3-way image classification set "bali-3" from GitHub (realtechsupport/c-plus-r); label vocabulary: aroid, cacao, passiflora.

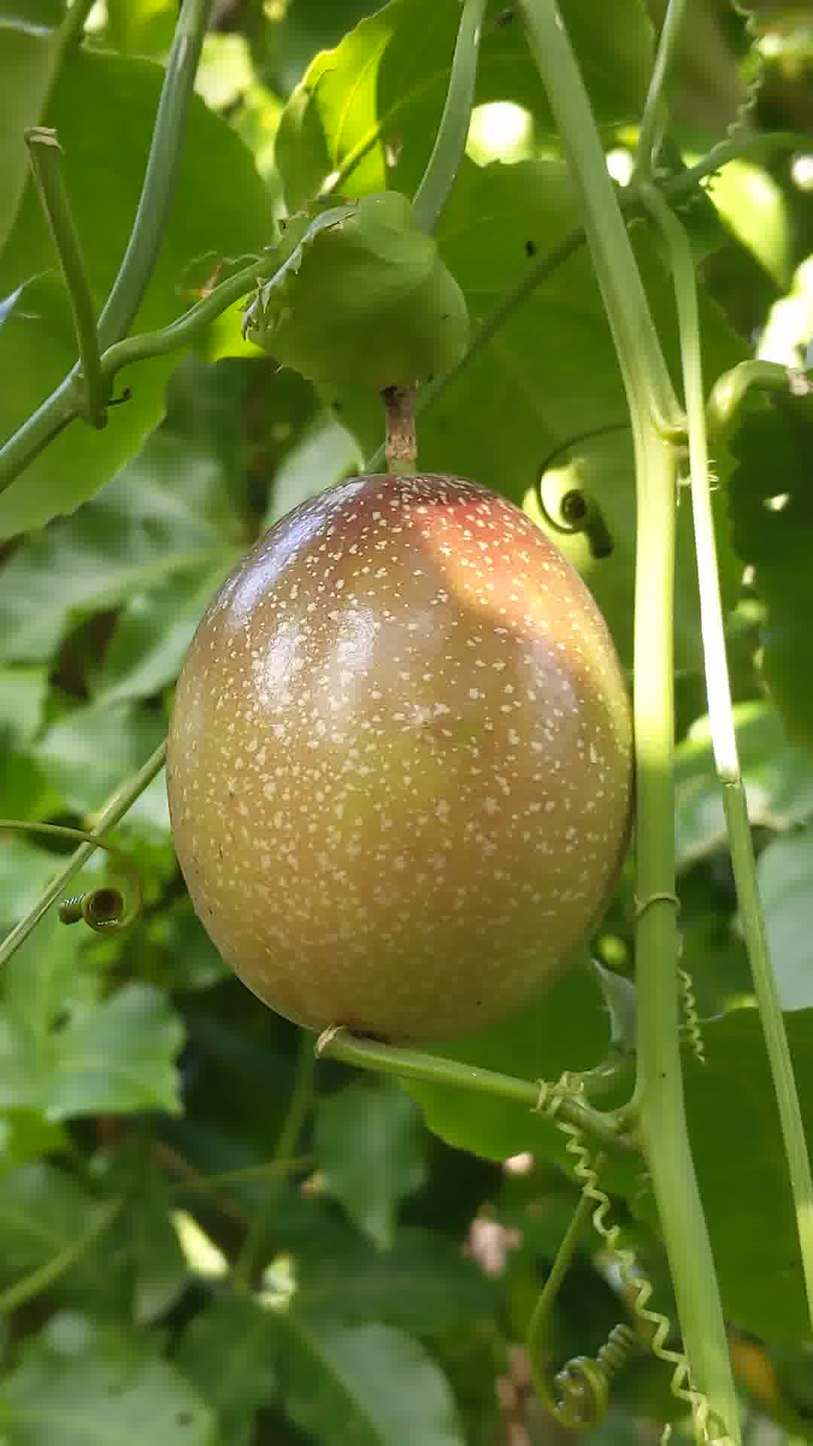
Label: passiflora

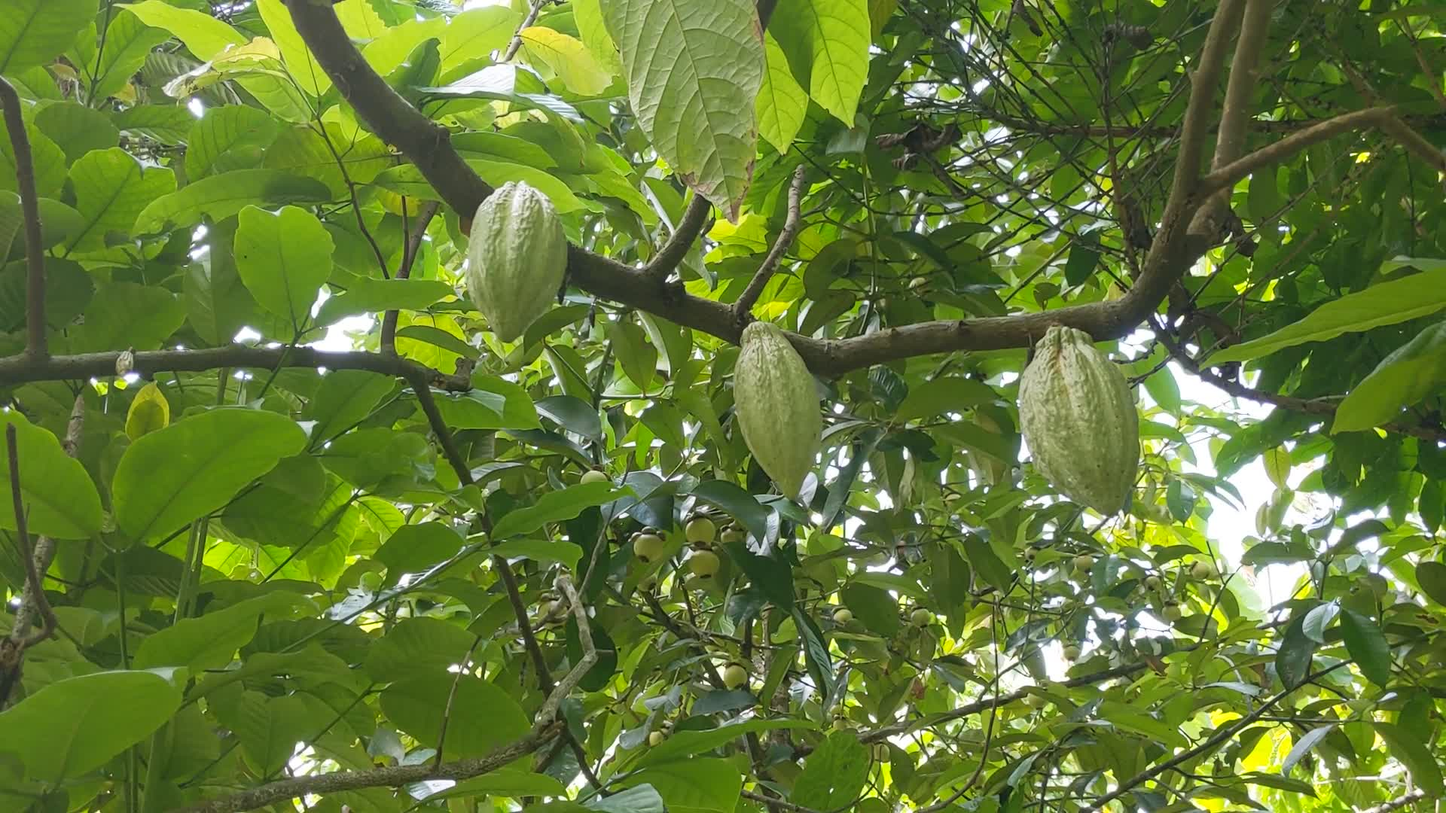
Label: cacao

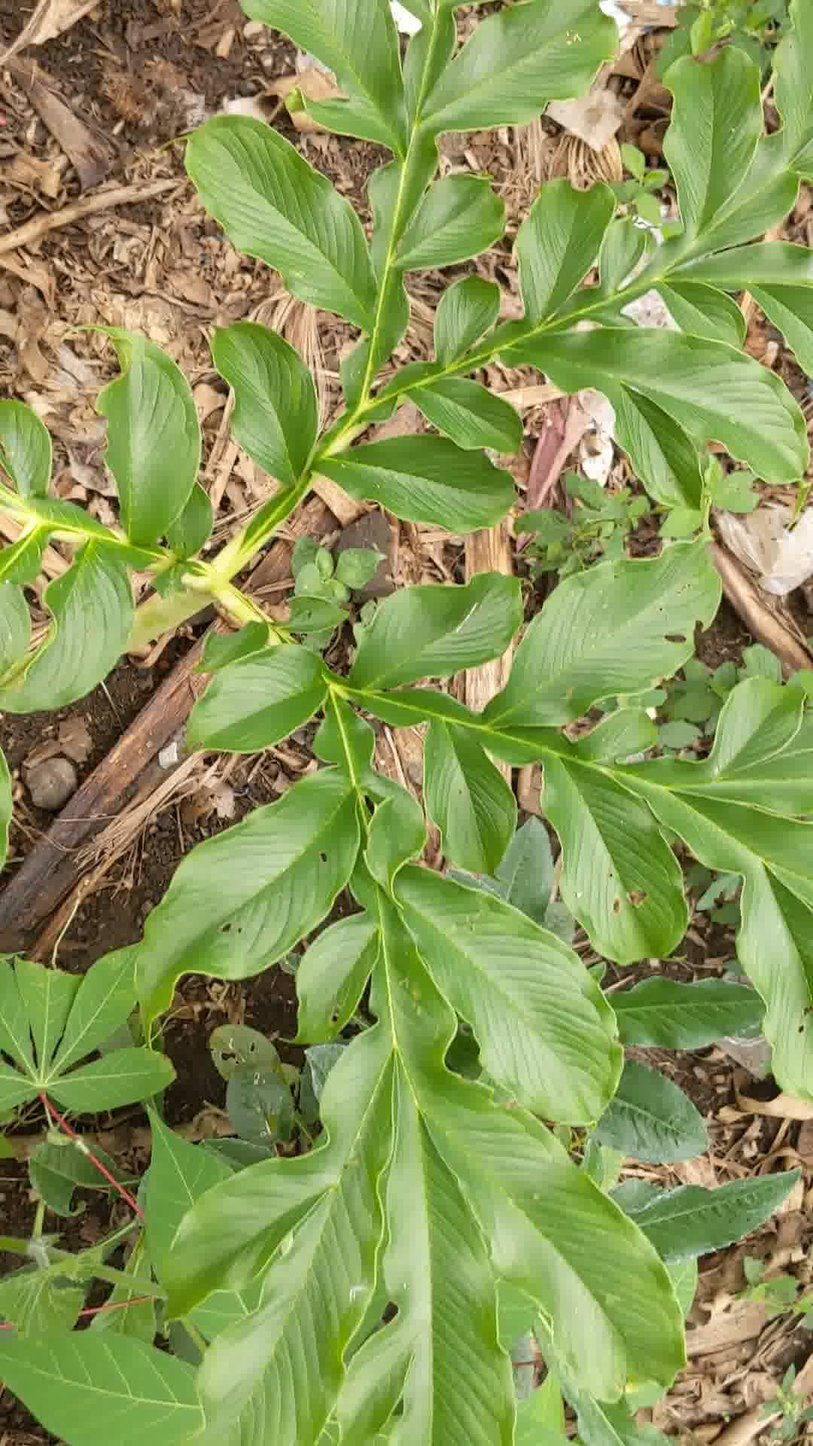
Label: aroid

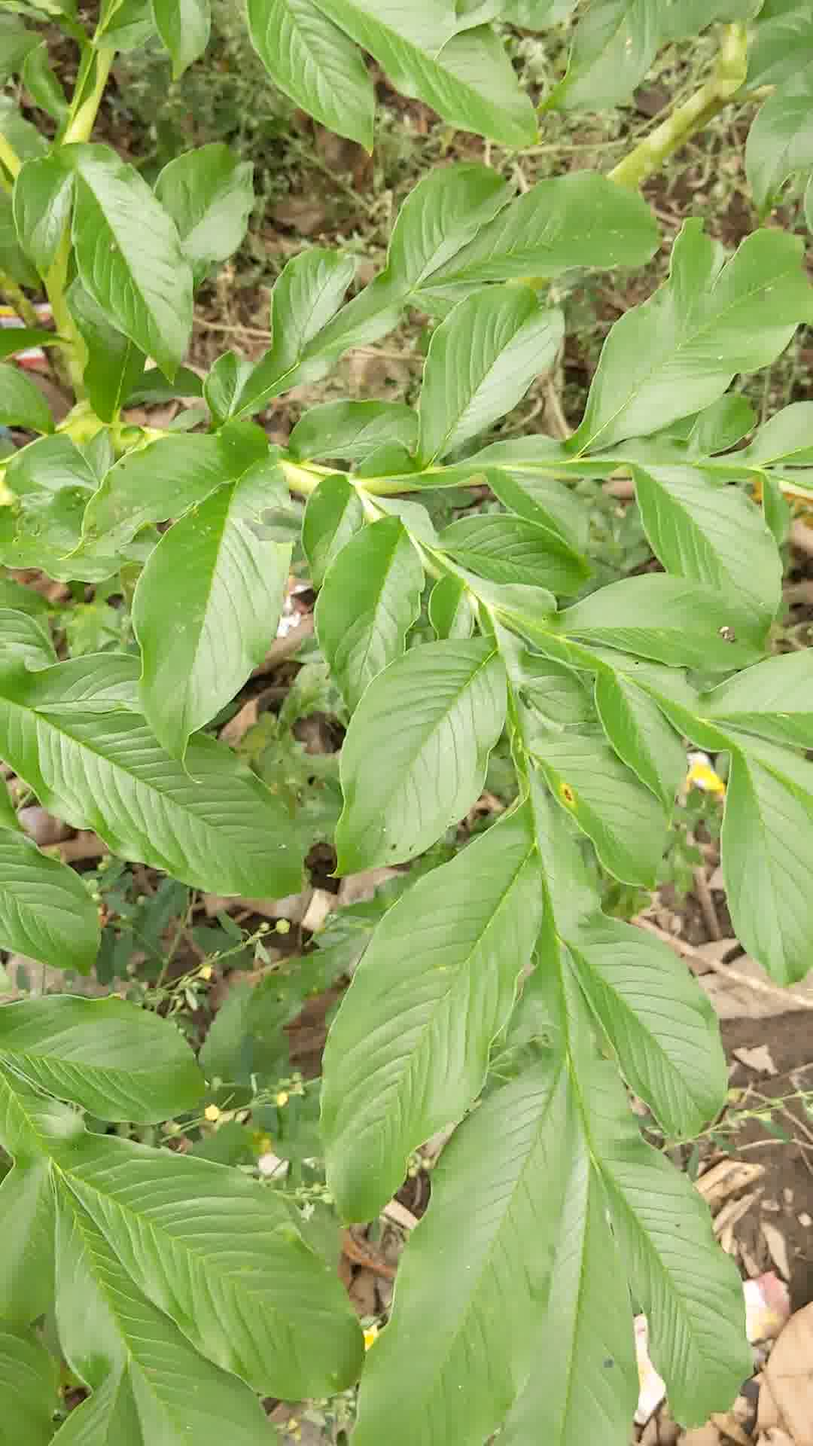
Label: aroid

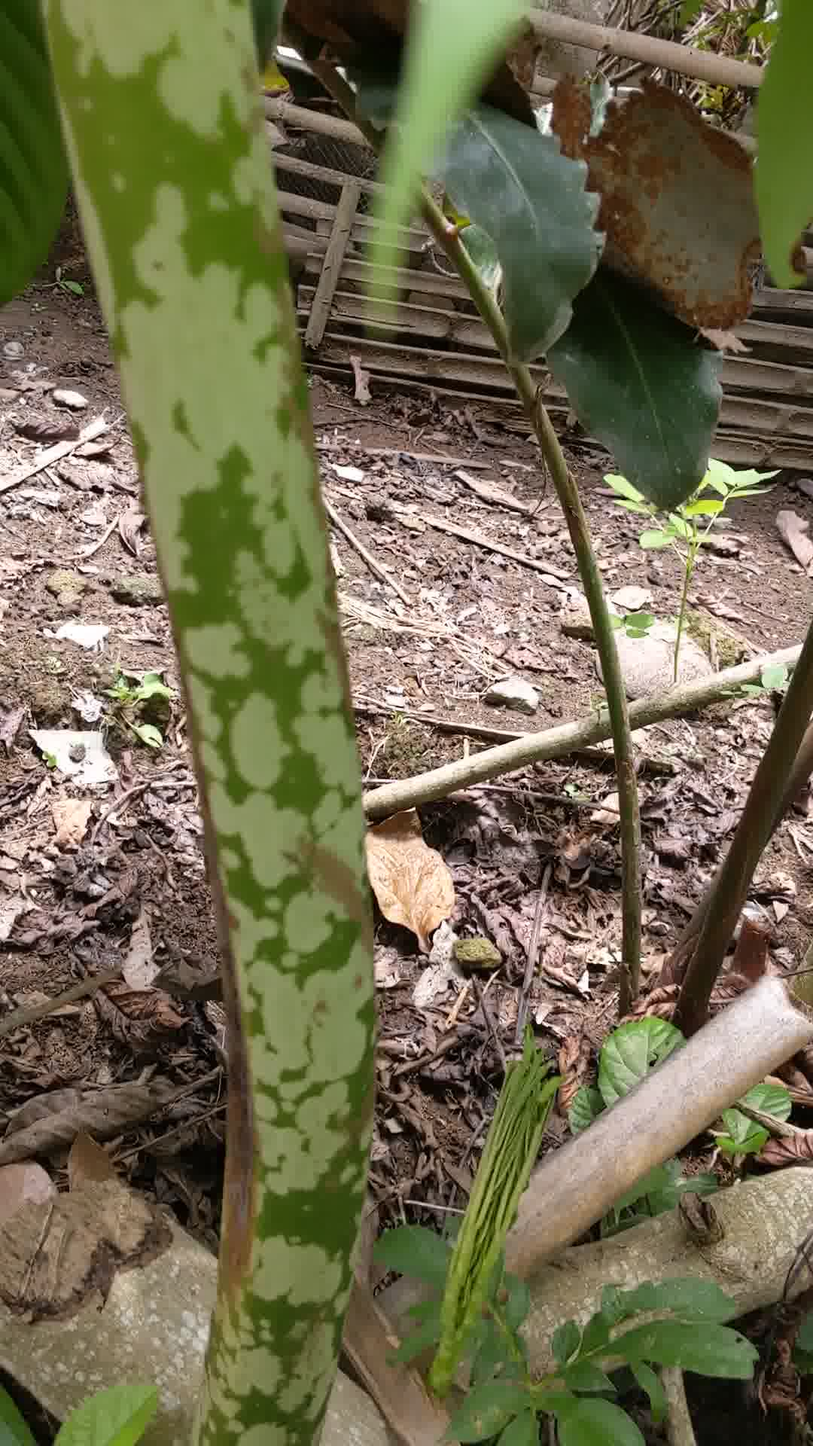
Label: aroid

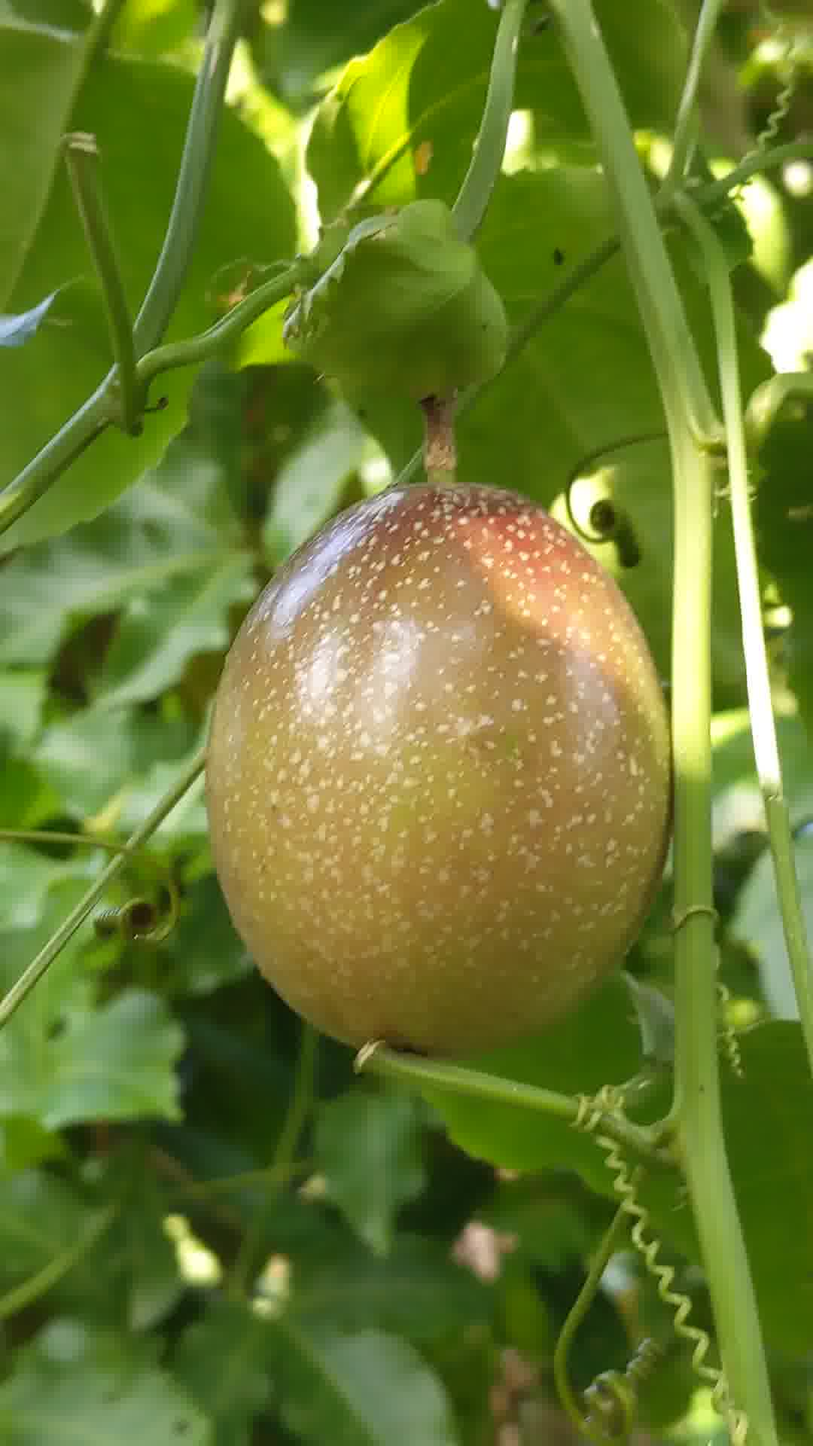
Label: passiflora
